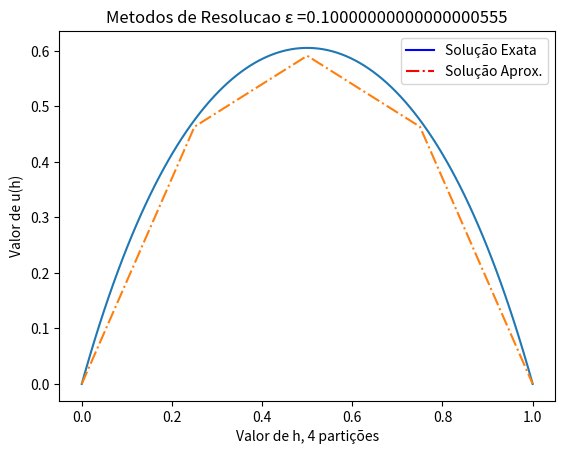
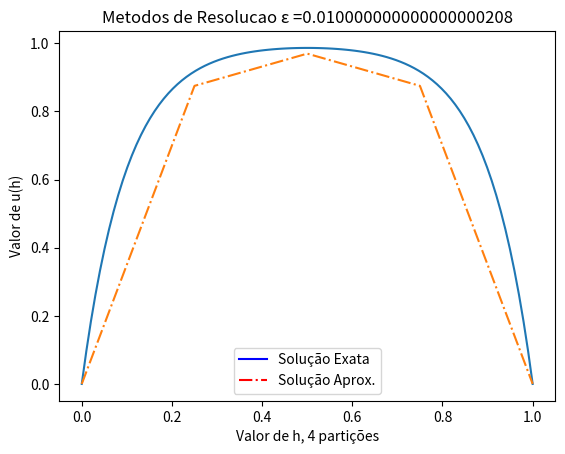
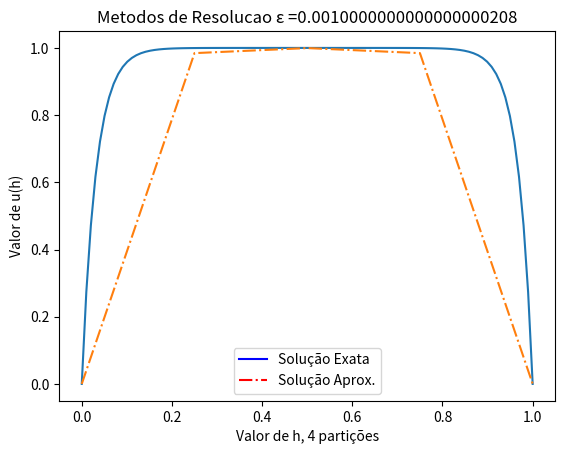
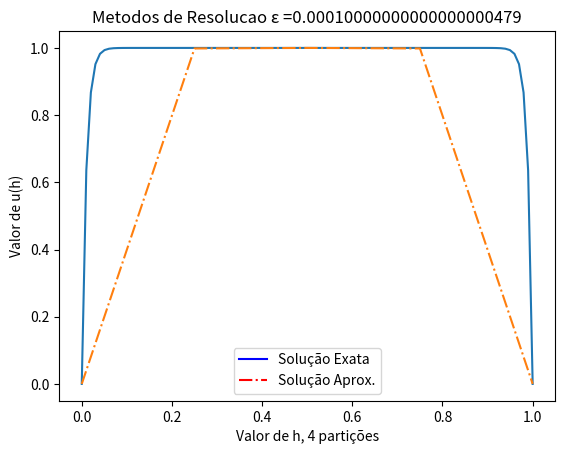
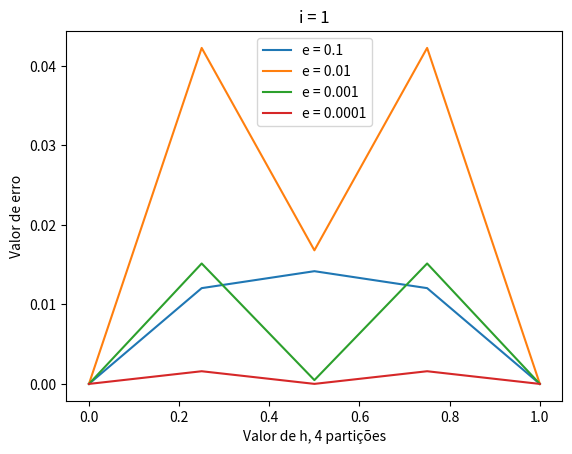
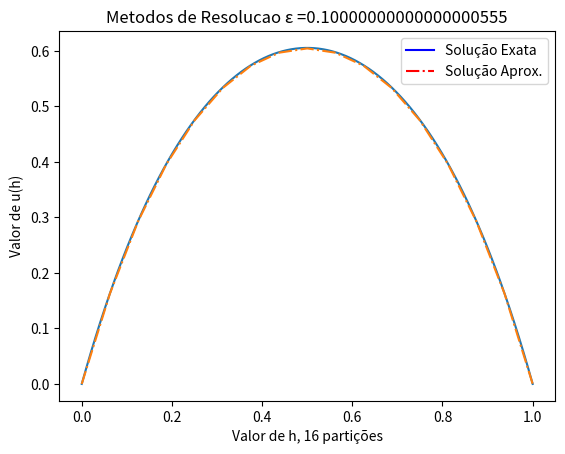
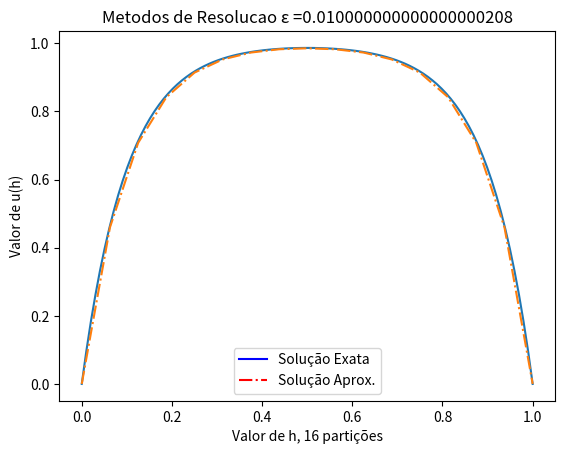
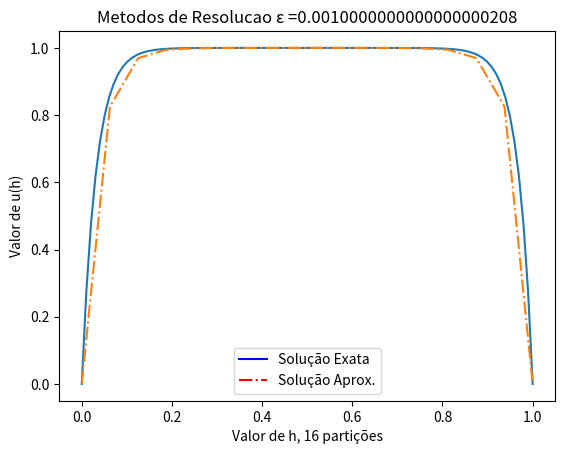
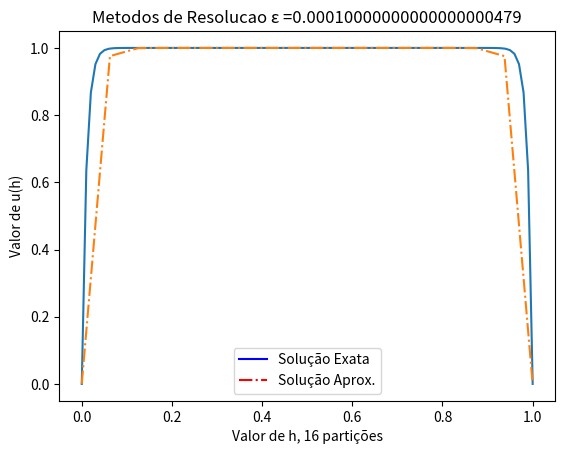
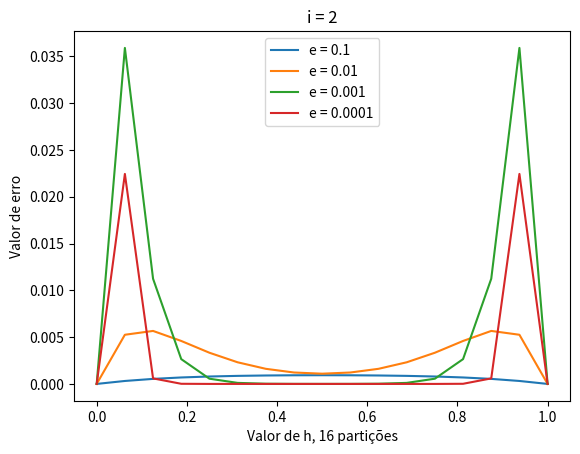
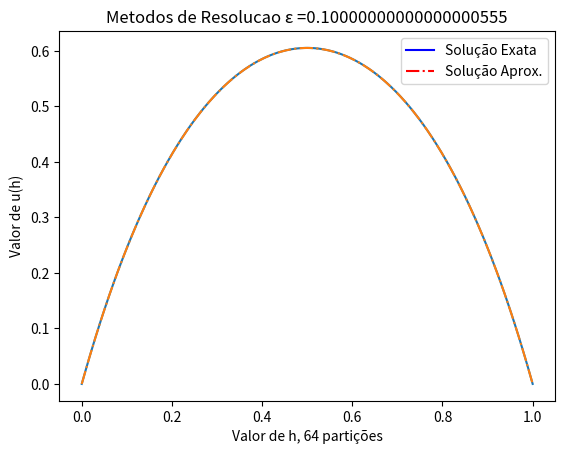
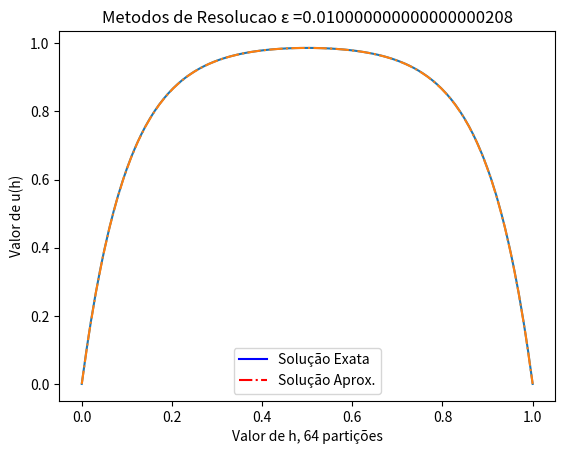
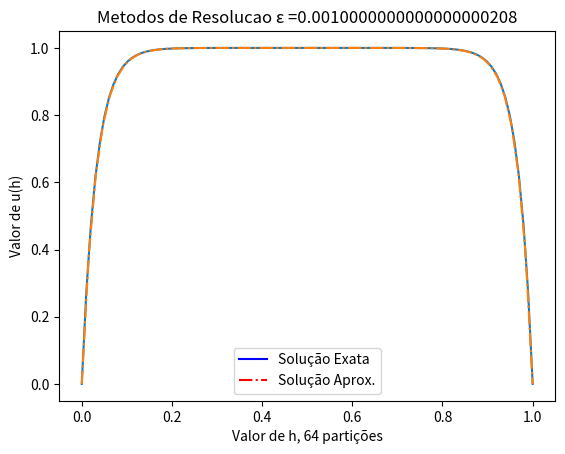
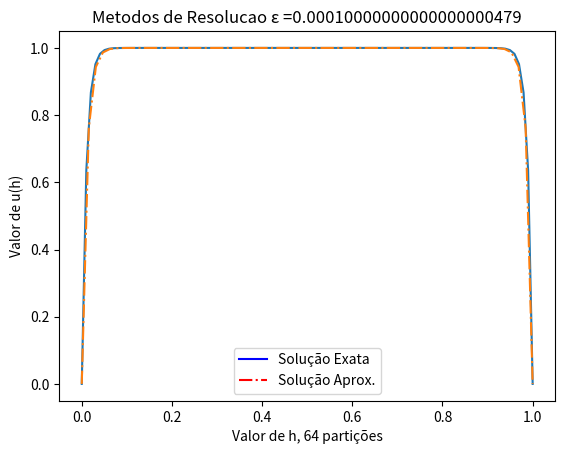
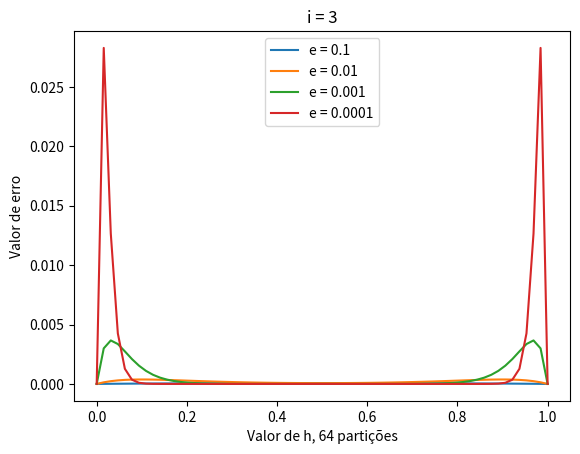
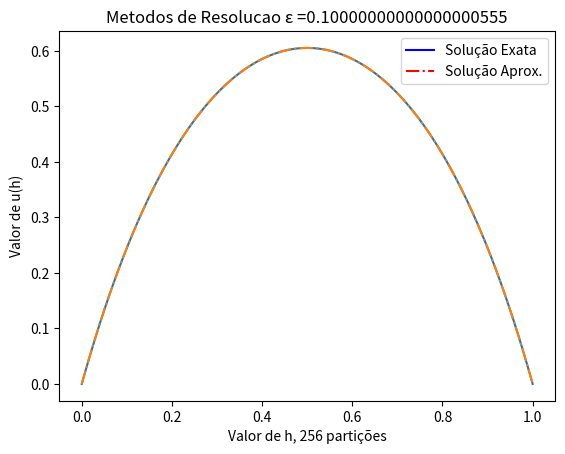

Write Python code to recreate these figures, in order.
#Lista 1 - Parte 2
#Jonatas Dias Machado Costa - 202165077AC
#Lucas Marins Ramalho de Lima - 202165555C

from math import e
from cmath import sqrt
import matplotlib.pyplot as plt
import matplotlib.lines as mlines
import numpy as np

def eraseData():
    f = open("datafile.csv", "w")
    f.write('\0')
    f.close()

def writeData(x, exata, listaSolucoes, todosErros):
    f = open("float128.csv", "a")
    f.write("novoteste;novoteste;novoteste;novoteste;novoteste;novoteste\n")
    f.write("TEMPO;EXATA;0.1;0.01;0.001;0.0001\n")
    for i in range(0, len(listaSolucoes[0])):
        f.write(str(x[i]) + "; " + str(exata[i]) + "; " + str(listaSolucoes[0][i]) + "; " + str(listaSolucoes[1][i]) + "; " + str(listaSolucoes[2][i]) + "; " + str(listaSolucoes[3][i]) + '\n')
    f.close()

def normaMaximo(x):
    size = len(x)
    maximo = np.abs(x[0])   
    
    for i in range(size):
        temp = np.abs(x[i])        
        if(temp > maximo):
            maximo = temp
            
    return maximo

def distanciaMaximo(x1, x2):
    if(len(x1) != len(x2)):
        print("O tamanho dos vetores x1 e x2 precisa ser o mesmo")
        return 0
        
    size = len(x1)
    dist = abs(x1[0] - x2[0])  
    
    for i in range(size):
        temp = abs(x1[i] - x2[i])
        if(temp > dist):
            dist = temp
            
    return dist

def calculaErro(x_prox, x_atual):
    return distanciaMaximo(x_prox, x_atual)/normaMaximo(x_prox)


def Tomas(a, b, c, d):
    
    #Print para Debug
    #print('diagonais: ', a, '\n', b, '\n', c, '\n',d)
    
    n = len(d) 
    c_ = [ c[0] / b[0] ]
    d_ = [ d[0] / b[0] ]
    
    for i in range(1, n):
        aux = b[i] - c_[i-1]*a[i-1]
        if i < n-1:
            c_.append( c[i] / aux )
        d_.append( (d[i] - d_[i-1]*a[i-1])/aux )
    
    # Substituicao de volta
    x = [d_[-1]]
    for i in range(n-2, -1, -1):
        x = [ d_[i] - c_[i]*x[0] ] + x
    
    return x

def F(x, epslon):
    c2 =  (pow(e, (-1/sqrt(epslon))) - 1) / (pow(e, (1/sqrt(epslon))) - pow(e, (-1/sqrt(epslon))))
    c1 = - 1 - c2
    ux = c1* pow(e, (-x/sqrt(epslon)))  +  c2*pow(e, (x/sqrt(epslon))) + 1
    return ux

def difFinita(epslon, h, npart, it):
    
    ordem = npart -1
    diagonalSuperior = []
    diagonalPrincipal = []
    diagonalInferior = []
    termoIndependente = []
    solApprox = []
    tempoExata = []
    tempo = []
    solExata = []
    todosErros = []
    listaSolucoes = []
    
    for b in range(4):

        diagonalInferior.clear()
        diagonalSuperior.clear()
        diagonalPrincipal.clear()
        termoIndependente.clear()
        tempoExata.clear()
        solExata.clear()
        tempo.clear()

        for i in range(ordem - 1):
            diagonalSuperior.append(epslon[b] * -1.0)
            diagonalInferior.append(epslon[b]  * -1.0)
        
        for i in range(ordem):
            diagonalPrincipal.append(2 * epslon[b]  + (h*h))
            termoIndependente.append(h*h)
        
        particoes_exata = 100
        
        he = np.float128(1/float(particoes_exata-1))
        for i in range(particoes_exata):
            dhe = np.float128(he * i)
            tempoExata.append(dhe)
            solExata.append(F(dhe, epslon[b]))

        for i in range(npart + 1):
            dh = np.float128(h * i)
            tempo.append(dh)
        
        solApprox = Tomas(diagonalInferior, diagonalPrincipal, diagonalSuperior, termoIndependente)
        
        solApprox.insert(0, 0)
        solApprox.append(0)
        listaSolucoes.append(solApprox)

        partErro = len(solApprox)
        hErro = np.float128(1/float(partErro-1))
        solExataErro = []
        
        for i in range (partErro):
            dh = np.float128(hErro * i)
            solExataErro.append(F(dh, epslon[b]))
             
        erroNormaMax = calculaErro(solExataErro, solApprox)
        print("Erro Norma Max: ", repr(erroNormaMax))
        
        erro = []
        for j in range(len(solExataErro)):
            erro.append(abs(solExataErro[j] - solApprox[j]))
        todosErros.append(erro)

        plt.plot(tempoExata, solExata, '-',tempo, solApprox, '-.')
        
        plt.ylabel(u"Valor de u(h)")
        plt.xlabel(u"Valor de h, " + str(npart) + u" partições")
        
        se_line = mlines.Line2D([], [], color='blue', marker='', markersize=0, label=u'Solução Exata', linestyle='-')
        ac_line = mlines.Line2D([], [], color='red', marker='', markersize=0, label=u'Solução Aprox.', linestyle= '-.')
        
        plt.legend(handles=[se_line, ac_line])
        
        plt.title("Metodos de Resolucao " + "ε =" + str(epslon[b]))
        plt.show() 

    plt.plot(tempo, todosErros[0]) #erro 0.1
    plt.plot(tempo, todosErros[1]) #erro 0.01
    plt.plot(tempo, todosErros[2]) #erro 0.001
    plt.plot(tempo, todosErros[3]) #erro 0.0001
    
    plt.legend(['e = 0.1', 'e = 0.01', 'e = 0.001', 'e = 0.0001'])
    plt.ylabel(u"Valor de erro")
    plt.xlabel(u"Valor de h, " + str(npart) + u" partições")
    plt.title("i = " + str(it))

    plt.show()
    
    writeData(tempo, solExataErro, listaSolucoes, todosErros)

def main(): 
    eraseData()
    e = [np.float128(0.1) , np.float128(0.01), np.float128(0.001), np.float128(0.0001)]
    h = 4
    for i in range(1,6):
        difFinita(e, np.float128(1/h**i), h**i, i)

main()

    
